Run: headless pygame with SDL's dummy video driver; simulated clock (each Clock.tick advances the game by its frame time, no real sleeping); random seed 0; keys injected as events and as key.get_pressed() state; mouse plan: one left click at the window centre at the start of phase 2, then a move to the lower-right quarter at the start of phase 3.
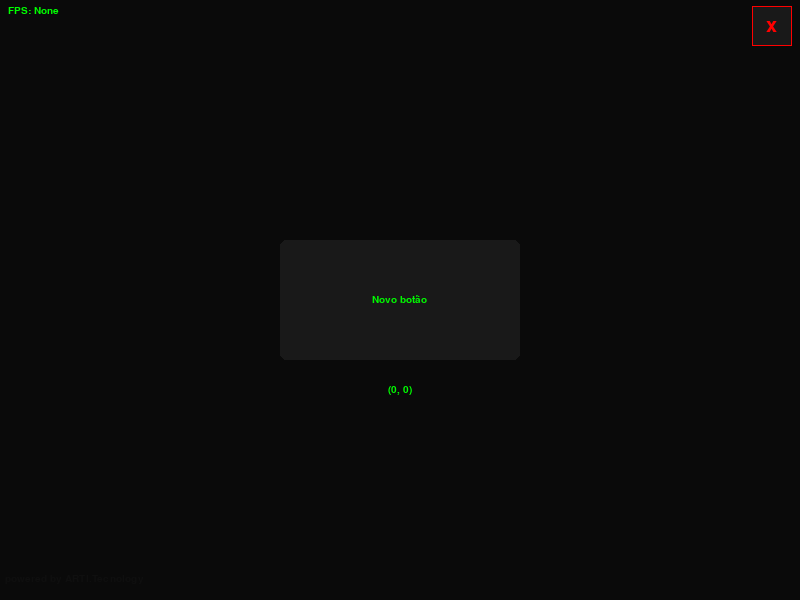
Frame 1 of 4 · flips 1–60 · no input
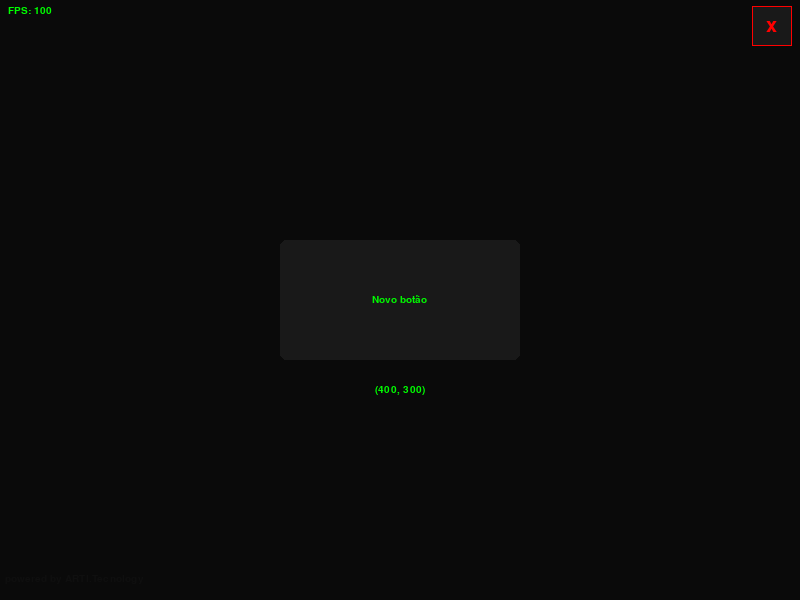
Frame 2 of 4 · flips 61–180 · clicked the window centre · tapped SPACE, RETURN · held RIGHT (→), D
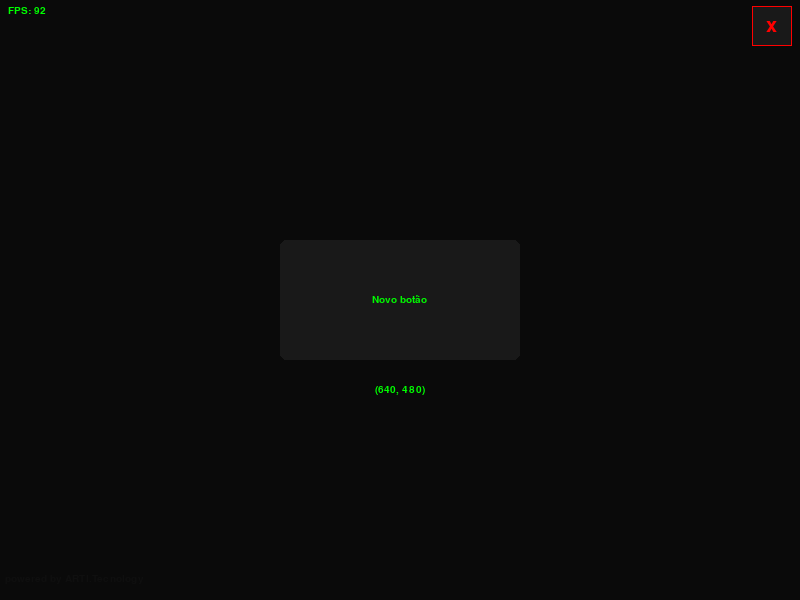
Frame 3 of 4 · flips 181–300 · moved the mouse to the lower-right quarter · held DOWN (↓), S
Frame 4 of 4 · flips 301–420 · held LEFT (←), A, UP (↑), W · screen unchanged from frame 3, image omitted

The pygame program that drew these frames:

import pygame
from time import time

#Utils functions:
def get_size_surfice(string, fonte, tamanho):
    textsurface = pygame.font.SysFont(fonte, tamanho).render(string, True, (0,0,0))
    return textsurface.get_size()

def get_px(vals, resolution):
    type_form = type(vals)
    if type_form == list or type_form == tuple:
        list_return = []
        for i in range(len(vals)):
            type_val = type(vals[i])
            if type_val == float:
                val = int(vals[i]*resolution[i])
            else:
                val = vals[i]
            list_return.append(val)

        return list_return

    elif type_form == float:
        return int(type_form*resolution)

def has_colision(area1, area2):
    area1ponto1 = area1[0]
    area1ponto2 = [area1[1][0], area1[0][1]]
    area1ponto3 = [area1[0][0], area1[1][1]]
    area1ponto4 = area1[1]
    area2ponto1 = area2[0]
    area2ponto2 = [area2[1][0], area2[0][1]]
    area2ponto3 = [area2[0][0], area2[1][1]]
    area2ponto4 = area2[1]
    if (area2ponto1[0]>=area1ponto1[0]) and (area2ponto1[1]>=area1ponto1[1]) and (area2ponto1[0]<=area1ponto4[0]) and (area2ponto1[1]<=area1ponto4[1]):
        return True
    elif (area1ponto2[0]>=area2ponto1[0]) and (area1ponto2[1]>=area2ponto1[1]) and (area1ponto2[0]<=area2ponto4[0]) and (area1ponto2[1]<=area2ponto4[1]):
        return True
    elif (area1ponto1[0]>=area2ponto1[0]) and (area1ponto1[1]>=area2ponto1[1]) and (area1ponto1[0]<=area2ponto4[0]) and (area1ponto1[1]<=area2ponto4[1]):
        return True
    elif (area2ponto2[0]>=area1ponto1[0]) and (area2ponto2[1]>=area1ponto1[1]) and (area2ponto2[0]<=area1ponto4[0]) and (area2ponto2[1]<=area1ponto4[1]):
        return True

    return False

def refer_adjust(lugar, tamanho, refer):
    if refer == 'nl':
        lugar_return = lugar
    elif refer == 'nr':
        lugar_return = [int(lugar[0]-tamanho[0]), int(lugar[1])]
    elif refer == 'sl':
        lugar_return = [int(lugar[0]), int(lugar[1]-tamanho[1])]
    elif refer == 'sr':
        lugar_return = [int(lugar[0]-tamanho[0]), int(lugar[1]-tamanho[1])]
    elif refer == 'c':
        lugar_return = [int(lugar[0]-(tamanho[0]/2)), int(lugar[1]-(tamanho[1]/2))]
    
    return lugar_return

tema_padrao = {
    'cor_back': (255,255,255),
    'cor_back_secundaria': (200, 200, 200),
    'cor_texto': (0, 0, 0),
    'cor_bt': (155,155,155),
    'cor_texto_bt': (0, 0, 0),
    'cor_bordas_bt': (120, 120, 120),
    'bt_radius': 2
}

universeCodeTheme = {
    'cor_back': (3, 6, 13),
    'cor_back_secundaria': (22, 27, 34),
    'cor_texto': (88, 166, 255),
    'cor_bt': (22, 27, 34),
    'cor_texto_bt': (88, 166, 255),
    'cor_bordas_bt': (88, 166, 255),
    'bt_radius': 5
}

hackingBlack = {
    'cor_back': (10, 10, 10),
    'cor_back_secundaria': (15, 15, 15),
    'cor_texto': (0, 255, 0),
    'cor_bt': (25, 25, 25),
    'cor_texto_bt': (0, 250, 0),
    'cor_bordas_bt': (0, 250, 0),
    'bt_radius': 1
}

class App:
    def __init__(self, resolucao=[800, 600], nomeJanela='Projeto arFront', tema=tema_padrao):
        #Configurações
        self.resolucao = resolucao
        self.FPS_rate = None
        
        self.setTema(tema)

        #Variáveis
        self.fps = 0
        self.FPS = None
        self.clock = pygame.time.Clock()
        self.screen = pygame.display.set_mode(self.resolucao, flags=pygame.RESIZABLE)
        self.mouse = Mouse()

        #Lista de draws
        self.draws = []
        
        #Listas de objetos
        self.listBotoes = []
        self.listMenus = []
        self.listTextos = []
        self.listSquares = []

        #Definições-------
        if self.FPS_rate == None:
            self.FPS_rate = 30
            
        pygame.init()
        pygame.display.set_caption(nomeJanela)

        #Times------------
        self.tempo_inicio = time()
        self.timeContoufps = time()
        #-----------------

        #Texto FPS
        self.txFps = self.novoTexto(string='FPS: None', lugar=[0.01, 0.01])
        self.txFps.active = False

        #Marca dagua ARTI
        self.txARTI = self.novoTexto(string='powered by ARTI.Tecnology', lugar=[5, 0.975])
        self.txARTI.cor = self.cor_back_secundaria
        self.txARTI.active = True
        self.txARTI.refer = 'sl'
    
    def setTema(self, tema):
        self.cor_back = tema['cor_back']
        self.cor_back_secundaria = tema['cor_back_secundaria']
        self.cor_texto = tema['cor_texto']
        self.cor_bt = tema['cor_bt']
        self.cor_texto_bt = tema['cor_texto_bt'],
        self.cor_bordas_bt = tema['cor_bordas_bt'],
        self.bt_radius = tema['bt_radius']
    
    def novoSquare(self, lugar=[0,0], refer='nl', cor=None, tamanho=[0.05,0.05], active=True, command=None, radius=None, bordas=0, corBordas=None, end_draw=False):
        
        if not cor: cor = self.cor_bt
        if not radius: radius = self.bt_radius

        square = Square(lugar, refer, cor,tamanho, active,command,radius,bordas, corBordas, end_draw)
        self.listSquares.append(square)
        return square

    def novoBotao(self, lugar:list=[0,0], refer:str='nl', cor:tuple=None , tamanho:list=[0.1,0.055], active:bool=True, command=None, string:str='Novo botão', corTexto:tuple=None, tamanhoTexto:int=None, fonteTexto:str=None, radius:int=None, bordas:int=0, corBordas:tuple=None, end_draw:bool=False):

        if not cor: cor = self.cor_bt
        if not corTexto: corTexto = self.cor_texto_bt
        if not tamanhoTexto: tamanhoTexto = 15
        if not fonteTexto: fonteTexto = 'ARIAL'
        if not radius: radius = self.bt_radius
        
        botao = Botao(lugar, refer, cor, tamanho, active, command, string, corTexto, tamanhoTexto, fonteTexto, radius, bordas, corBordas, end_draw)

        self.listBotoes.append(botao)
        return botao
    
    def novoMenu(self):
        menu = Menu(cor=(30,30,30), tamanho=[200, self.resolucao[1]])
        self.listMenus.append(menu)
        return menu
    
    def novoTexto(self, lugar=[0,0], refer='nl', cor=None, tamanho=15, active=True, command=None, string="Novo texto", fonte=None, end_draw=False):
        if not cor: cor = self.cor_texto
        if not fonte: fonte = "ARIAL"
        texto = Texto(lugar, refer, cor, tamanho, active, command, string, fonte, end_draw)
        self.listTextos.append(texto)
        return texto
    
    def drawSquare(self, cor:tuple=(255,255,255), lugar:list=[0,0], refer="nl", tamanho:list=[40,40], radius:int=0, bordas:int=0, corBordas:tuple=None, end_draw:bool=False):
        pos = -1
        if end_draw: pos = 0
        if (not corBordas) and (bordas > 0):
            corBordas = self.cor_bordas_bt

        tamanho = get_px(tamanho, self.screen.get_size())
        lugar = get_px(lugar, self.screen.get_size())
        lugar = refer_adjust(lugar, tamanho, refer)
        

        self.draws.insert(pos, ("square", cor, lugar, tamanho, radius, bordas, corBordas))
    
    def drawText(self, string="New text", cor=(0,0,0), lugar=[0,0], refer="nl", tamanho=15, fonte="ARIAL", end_draw=False):

        tamanho_surface = get_size_surfice(string, fonte, tamanho)

        lugar = get_px(lugar, self.screen.get_size())
        lugar = refer_adjust(lugar, tamanho_surface, refer)

        self.draws.append(("text", string, cor, lugar, tamanho, fonte))
    
    def drawCircle(self, cor=(255,255,255), lugar=[0,0], tamanho=10, end_draw=False):
        self.draws.append(("circle", cor, lugar, tamanho))
    
    def drawLine(self, ponto1=[0,0], ponto2=[20,0], cor=(255,255,255), espessura=1, end_draw=False):
        self.draws.append(("line", ponto1, ponto2, cor, espessura))
    
    def update(self, pause=False):
        # Executa comandos do usuário
        for event in pygame.event.get():
            if event.type == pygame.QUIT:
                return 'finish'
            
            elif event.type == pygame.MOUSEBUTTONUP:
                self.mouse.lugar = pygame.mouse.get_pos()
                
                for botao in self.listBotoes:
                    if has_colision(botao.getArea(self.screen.get_size()), self.mouse.getArea(self.screen.get_size())):
                        try:
                            return botao.command()
                        except:
                            print('Erro no comando do botão.')
        
        for square in self.listSquares:
            if square.active:
                self.drawSquare(square.cor, square.lugar, square.refer, square.tamanho, square.radius, square.bordas, square.corBordas, square.end_draw)
        
        #Adiciona botões à lista de escrita
        for botao in self.listBotoes:
            if botao.active:
                def get_lugar_texto(lugar_botao, tamanho_botao, refer_botao):
                    if refer_botao == 'nl':
                        return [int(lugar_botao[0]+(tamanho_botao[0]/2)), int(lugar_botao[1]+(tamanho_botao[1]/2))]
                    elif refer_botao == 'nr':
                        return [int(lugar_botao[0]-(tamanho_botao[0]/2)), int(lugar_botao[1]+(tamanho_botao[1]/2))]
                    elif refer_botao == 'sl':
                        return [int(lugar_botao[0]+(tamanho_botao[0]/2)), int(lugar_botao[1]-(tamanho_botao[1]/2))]
                    elif refer_botao == 'sr':
                        return [int(lugar_botao[0]-(tamanho_botao[0]/2)), int(lugar_botao[1]-(tamanho_botao[1]/2))]
                    else:
                        return lugar_botao

                tamanho_screen = self.screen.get_size()
                lugar_botao = get_px(botao.lugar, tamanho_screen)
                tamanho_botao = get_px(botao.tamanho, tamanho_screen)
                lugar_texto = get_lugar_texto(lugar_botao, tamanho_botao, botao.refer)

                self.drawSquare(cor=botao.cor, lugar=botao.lugar, refer=botao.refer, tamanho=botao.tamanho, radius=botao.radius, bordas=botao.bordas, corBordas=botao.corBordas, end_draw=botao.end_draw)
                self.drawText(botao.string, cor=botao.corTexto, lugar=lugar_texto, tamanho=botao.tamanhoTexto, fonte=botao.fonteTexto, refer='c')
        
        for menu in self.listMenus:
            if menu.active:
                if menu.aberto:
                    self.drawSquare(menu.cor, menu.lugar, menu.tamanho, bordas=1)
        
        #Adiciona textos à lista de escrita
        for texto in self.listTextos:
            if texto.active:
                
                self.drawText(texto.string, texto.cor, texto.lugar, texto.refer, texto.tamanho, texto.fonte)
        
        #Outros updates
        self.txFps.string = f'FPS: {self.FPS}'
        
        if self.FPS:
            pass
        
        #Desenha formas na tela:
        if not pause:
            # Escreve end_draw
            self.screen.fill(self.cor_back)

            for form in self.draws:
                if form[0] == 'square':
                    cor = form[1]
                    lugar = form[2]
                    tamanho = form[3]
                    radius = form[4]
                    bordas = form[5]
                    corBordas = form[6]

                    if not cor[0] == -1:
                        pygame.draw.rect(self.screen, cor, (lugar[0], lugar[1], tamanho[0], tamanho[1]), width=0, border_radius=radius)
                    if bordas > 0:
                        pygame.draw.rect(self.screen, corBordas, (lugar[0], lugar[1], tamanho[0], tamanho[1]), width=bordas, border_radius=radius)
                
                elif form[0] == 'text':
                    string = form[1]
                    cor = form[2]
                    lugar = form[3]
                    tamanho = form[4]
                    fonte = form[5]
                    
                    fonte = pygame.font.SysFont(fonte, tamanho)
                    textsurface = fonte.render(string, True, cor)
                    self.screen.blit(textsurface, lugar)
                
                elif form[0] == 'circle':
                    cor = form[1]
                    lugar = form[2]
                    tamanho = form[3]
                    pygame.draw.circle(self.screen, cor, lugar, tamanho)
                
                elif form[0] == 'line':
                    ponto1 = form[1]
                    ponto2 = form[2]
                    cor = form[3]
                    espessura = form[4]
                    pygame.draw.line(self.screen, cor, ponto1, ponto2, espessura)

        self.draws = []

        #Define FPS
        if (time() - self.timeContoufps) >= 1:
            self.FPS = self.fps
            self.timeContoufps = time()
            self.fps = 0
        self.fps += 1
        self.clock.tick(self.FPS_rate)

        # Atualiza janela Pygame
        pygame.display.flip()

class object:
    def __init__(self, lugar, refer, cor, tamanho, active, command, end_draw):
        self.lugar = lugar
        self.refer = refer
        self.cor = cor
        self.tamanho = tamanho
        self.active = active
        self.command = command
        self.end_draw = end_draw

class Square(object):
    def __init__(self, lugar, refer, cor, tamanho, active, command, radius, bordas, corBordas, end_draw):
        super().__init__(lugar, refer, cor, tamanho, active, command, end_draw)
        self.radius = radius
        self.bordas = bordas
        self.corBordas = corBordas
    
    def getArea(self, resolution):
        tamanho = get_px(self.tamanho, resolution)
        lugar = get_px(self.lugar, resolution)
        lugar = refer_adjust(lugar, tamanho, self.refer)
        
        return [
            [lugar[0], lugar[1]],
            [lugar[0] + tamanho[0], lugar[1] + tamanho[1]]
        ]

class Botao(Square):
    def __init__(self, lugar, refer, cor, tamanho, active, command, string, corTexto, tamanhoTexto, fonteTexto, radius, bordas, corBordas, end_draw):
        super().__init__(lugar, refer, cor, tamanho, active, command, radius, bordas, corBordas, end_draw)
        self.string = string
        self.corTexto = corTexto
        self.tamanhoTexto = tamanhoTexto
        self.fonteTexto = fonteTexto

class Menu(Square):
    def __init__(self, lugar, refer, cor, tamanho, active, command, radius, bordas, corBordas, aberto, end_draw):
        super().__init__(lugar, refer, cor, tamanho, active, command, radius, bordas, corBordas, end_draw)
        self.aberto = aberto

class Texto(object):
    def __init__(self, lugar, refer, cor, tamanho, active, command, string, fonte, end_draw):
        super().__init__(lugar, refer, cor, tamanho, active, command, end_draw)

        self.string = string
        self.fonte = fonte

class Mouse(Square):
    def __init__(self, areaDeclique=[2, 2], refer='nl'):
        self.tamanho = areaDeclique
        self.refer = refer

if __name__ == '__main__':
    arApp = App(tema=hackingBlack)

    arApp.txFps.active = True

    def funcaoBotao():
        print('AAAAAAAAA')

    bt1 = arApp.novoBotao()
    bt1.tamanho = [0.3, 0.2]
    bt1.lugar = [0.5, 0.5]
    bt1.command = funcaoBotao
    bt1.refer = 'c'
    bt1.radius = 6
    #bt1.bordas = 1
    #bt1.cor = (-1, -1, -1)
    #bt1.cor = (arApp.corTextoSecundaria)
    #bt1.tamanho = [80,45]

    def sair():
        return 'finish'

    btSair = arApp.novoBotao()
    btSair.string = 'x'
    btSair.lugar = [0.99, 0.01]
    btSair.tamanho = [40, 40]
    btSair.corTexto = (255,0,0)
    btSair.tamanhoTexto = 30
    btSair.refer = 'nr'
    btSair.bordas = 1
    btSair.corBordas = (255,0,0)
    btSair.command = sair

    txMouse = arApp.novoTexto()
    txMouse.lugar = [0.5, 0.65]
    txMouse.refer = 'c'

    sq1 = arApp.novoSquare(
        lugar=[0.25, 0.25],
        tamanho=[0.5, 0.5]
    )
    sq1.active = False

    running = True
    while running:

        #arApp.drawSquare(lugar=[20, 500])
        #arApp.drawCircle(lugar=[100,300], cor=(0,0,0))
        #arApp.drawLine(ponto1=[100,100], ponto2=[350,350], cor=(0,255,0))

        txMouse.string = str(pygame.mouse.get_pos())
        
        saida = arApp.update()
        
        if saida == 'finish':
            running = False
